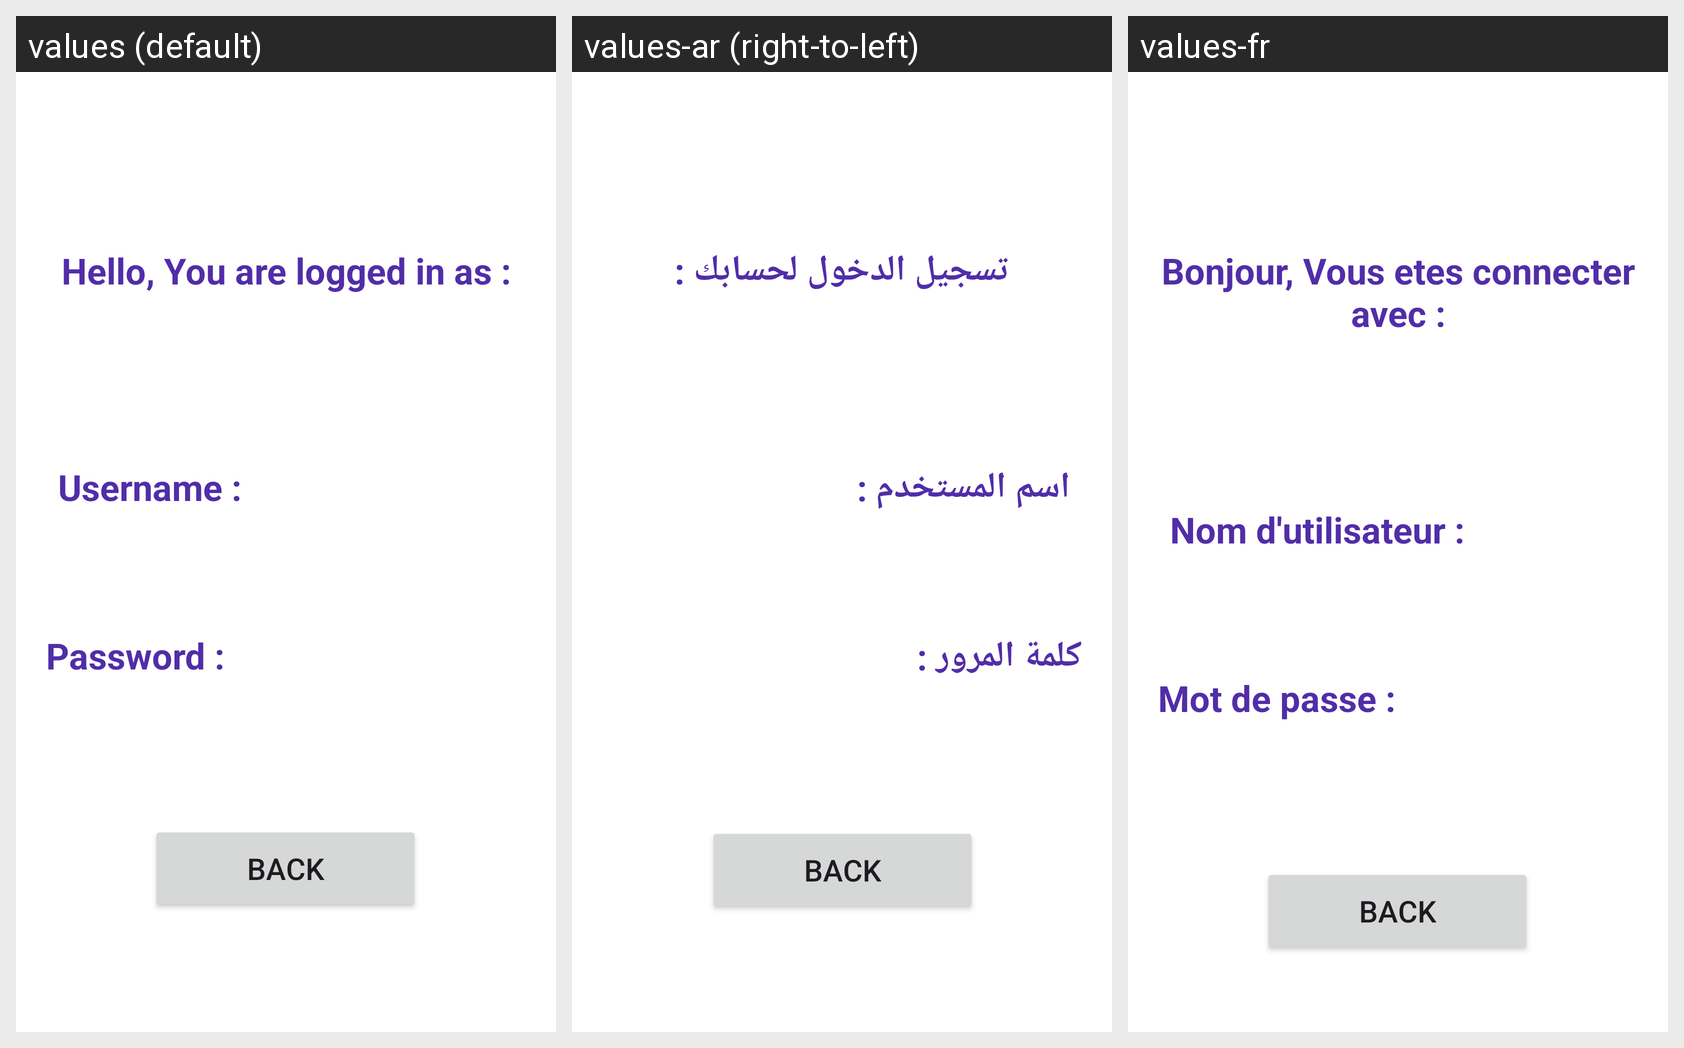

Translations of the strings shown on this Android screen, per locale in the grid:
Android screen res/layout/second_activity.xml rendered under 3 locales, left to right: values (default), values-ar (right-to-left), values-fr. Device: Nexus 5 (rendered at 1080×1920; each locale shown at half size, 540×960, under a caption strip naming it); theme Base.Theme.Splashy.
Strings drawn on this screen, with the default value and each locale's value (text and hints the layout hard-codes appear in the picture but are not listed):

username
  values: Username :
  values-ar: اسم المستخدم :
  values-fr: Nom d'utilisateur :

accountInformation
  values: Hello, You are logged in as :
  values-ar: تسجيل الدخول لحسابك :
  values-fr: Bonjour, Vous etes connecter avec :

password
  values: Password :
  values-ar: كلمة المرور :
  values-fr: Mot de passe :
